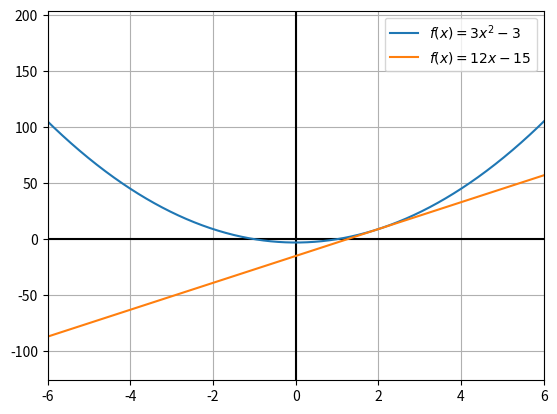

Write the Python code that produced this figure.
import numpy as np
import matplotlib.pyplot as plt

def hello():
	x = np.linspace(-8, 8, 1000)
	y1 = 3*x**2-3
	y2 = 12*x - 15

	plt.figure()
	plt.axhline(color='k')
	plt.axvline(color='k')
	plt.plot(x, y1, label=r"$ f(x) = 3x^2-3 $")
	plt.plot(x, y2, label=r"$ f(x) = 12x - 15 $")
	plt.grid(True)
	plt.legend()
	plt.xlim(-6, 6)
	plt.savefig("fonctionEtTangente.png")
	plt.show()


if __name__ == "__main__":
	hello()
